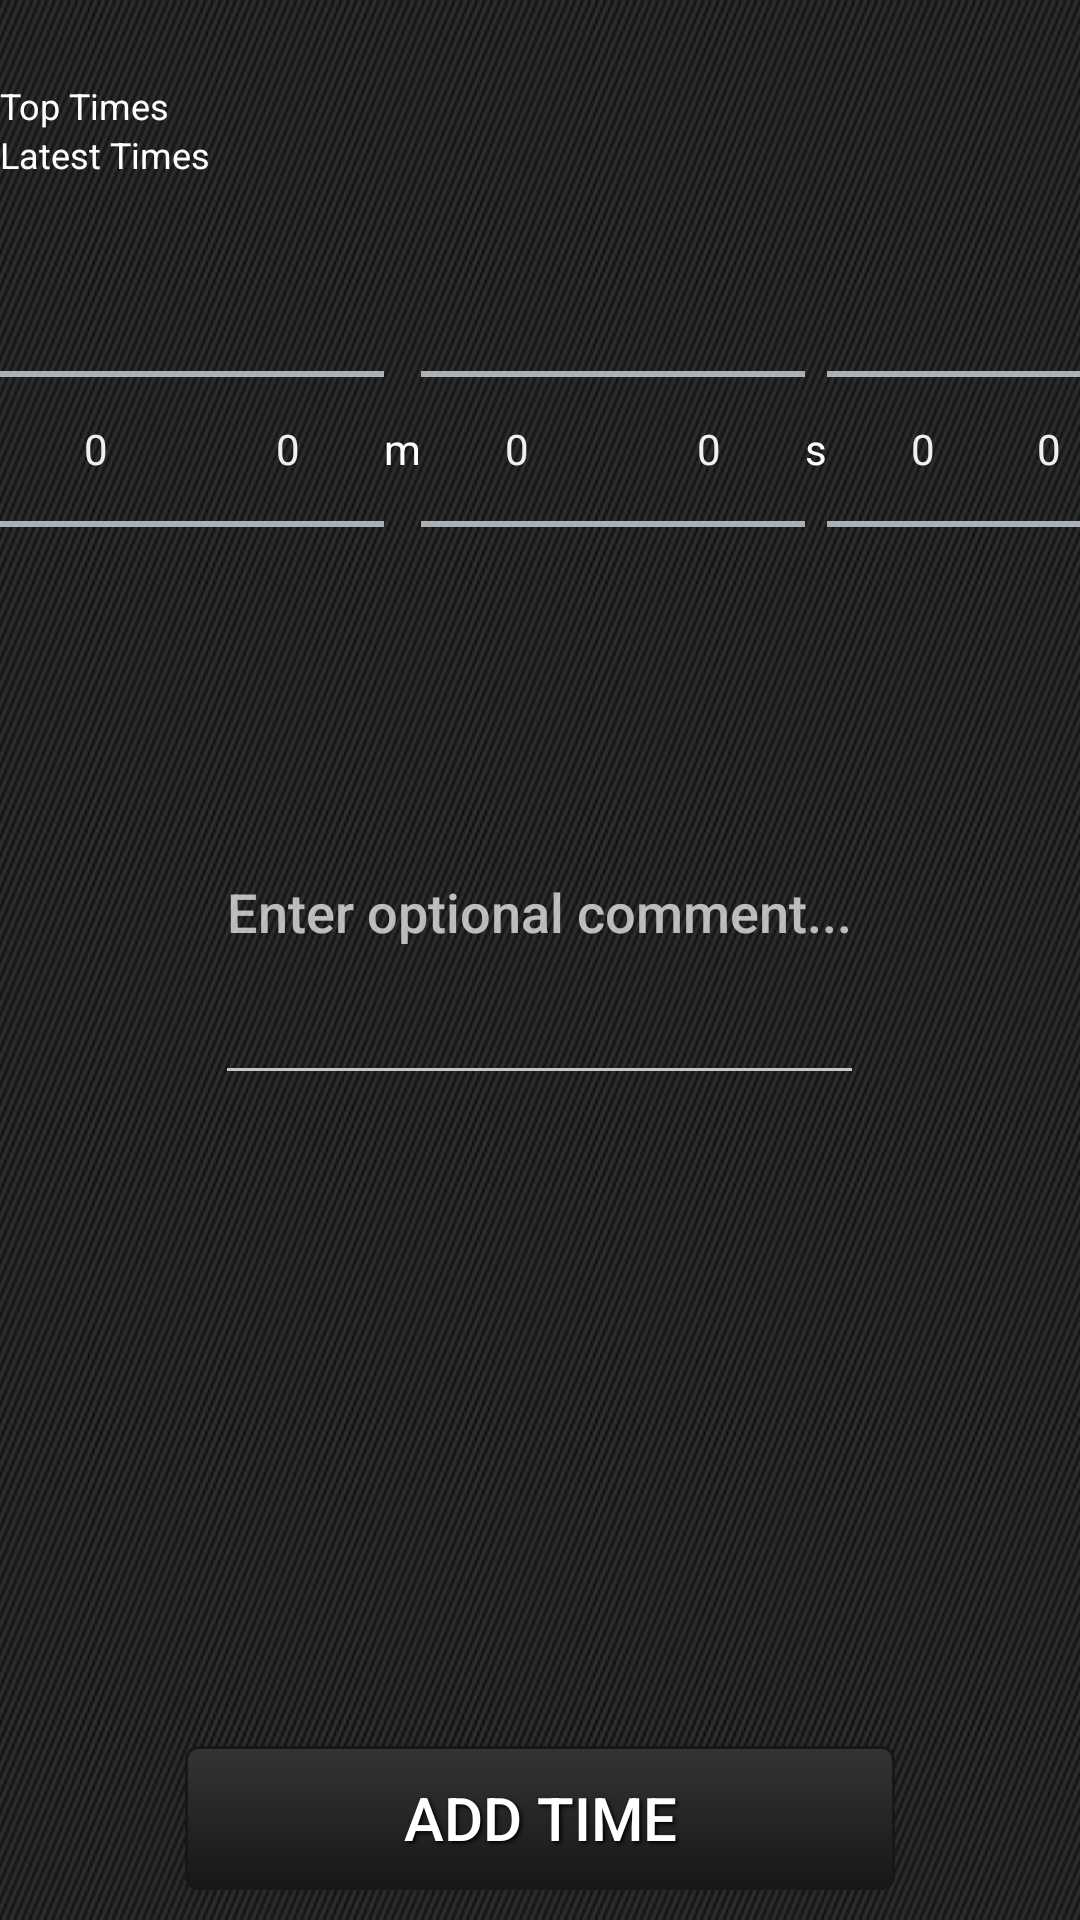

Produce the Android XML layout that renders to this screen, including the resource entries it uses.
<!-- AndroidManifest.xml: application theme AppTheme -->
<!-- res/layout/activity_time_entry.xml -->
<LinearLayout xmlns:android="http://schemas.android.com/apk/res/android"
              android:orientation="vertical"
              android:layout_width="wrap_content"
              android:layout_height="wrap_content"
              android:background="@drawable/bg"
              android:focusableInTouchMode="true">
    

    <TextView
            android:layout_width="wrap_content"
            android:layout_height="wrap_content"
            android:id="@+id/overview"
            android:layout_gravity="center"
            android:textSize="20sp"
            android:focusableInTouchMode="true"/>

    <ScrollView
            android:layout_width="wrap_content"
            android:layout_height="0dip"
            android:layout_weight="1"
            android:id="@+id/scrollViewMain"
            android:layout_gravity="center">

        <LinearLayout
                android:orientation="vertical"
                android:layout_width="wrap_content"
                android:layout_height="wrap_content">

            

            <TextView
                    android:layout_width="fill_parent"
                    android:layout_height="wrap_content"
                    android:id="@+id/topTimesText"
                    android:textSize="12sp"
                    android:gravity="left"
                    android:text="Top Times"/>

            <ListView
                    android:id="@+id/topTimes"
                    android:layout_width="wrap_content"
                    android:layout_height="wrap_content"/>

            <TextView
                    android:layout_width="fill_parent"
                    android:layout_height="wrap_content"
                    android:id="@+id/latestTimesText"
                    android:textSize="12sp"
                    android:gravity="left"
                    android:text="Latest Times"/>

            <ListView
                    android:id="@+id/latestTimes"
                    android:layout_width="wrap_content"
                    android:layout_height="wrap_content"/>

            

            <LinearLayout xmlns:android="http://schemas.android.com/apk/res/android"
                          android:orientation="horizontal"
                          android:id="@+id/pickerLayout"
                          android:layout_width="wrap_content"
                          android:layout_height="wrap_content"
                          android:layout_gravity="center_vertical|center_horizontal">

                <NumberPicker
                        android:layout_width="wrap_content"
                        android:layout_height="wrap_content"
                        android:id="@+id/tenMinutePicker"
                        android:max="9"
                        android:layout_gravity="center_vertical|center_horizontal"/>

                <NumberPicker
                        android:layout_width="wrap_content"
                        android:layout_height="wrap_content"
                        android:id="@+id/oneMinutePicker"
                        android:max="9"
                        android:layout_gravity="center_vertical|center_horizontal"/>

                <TextView
                        android:layout_width="wrap_content"
                        android:layout_height="wrap_content"
                        android:id="@+id/minuteSeparator"
                        android:text="m"
                        android:layout_gravity="center_vertical|center_horizontal"/>

                <NumberPicker
                        android:layout_width="wrap_content"
                        android:layout_height="wrap_content"
                        android:id="@+id/tenSecondPicker"
                        android:max="9"
                        android:layout_gravity="center_vertical|center_horizontal"/>

                <NumberPicker
                        android:layout_width="wrap_content"
                        android:layout_height="wrap_content"
                        android:id="@+id/oneSecondPicker"
                        android:max="9"
                        android:layout_gravity="center_vertical|center_horizontal"/>

                <TextView
                        android:layout_width="wrap_content"
                        android:layout_height="wrap_content"
                        android:id="@+id/secondsSeparator"
                        android:text="s"
                        android:layout_gravity="center_vertical|center_horizontal"/>

                <NumberPicker
                        android:layout_width="wrap_content"
                        android:layout_height="wrap_content"
                        android:id="@+id/tenthMillisecondPicker"
                        android:max="9"
                        android:layout_gravity="center_vertical|center_horizontal"/>

                <NumberPicker
                        android:layout_width="wrap_content"
                        android:layout_height="wrap_content"
                        android:id="@+id/hundredthMillisecondPicker"
                        android:max="9"
                        android:layout_gravity="center_vertical|center_horizontal"/>

                <NumberPicker
                        android:layout_width="wrap_content"
                        android:layout_height="wrap_content"
                        android:id="@+id/thousandsMillisecondPicker"
                        android:max="9"
                        android:layout_gravity="center_vertical|center_horizontal"/>

                <TextView
                        android:layout_width="wrap_content"
                        android:layout_height="wrap_content"
                        android:id="@+id/milliSecondsSeparator"
                        android:text="ms"
                        android:layout_gravity="center_vertical|center_horizontal"/>
            </LinearLayout>

            <EditText
                    android:id="@+id/commentBox"
                    android:hint="Enter optional comment..."
                    android:layout_width="wrap_content"
                    android:layout_height="wrap_content"
                    android:lines="5"
                    android:inputType="textMultiLine"
                    android:scrollHorizontally="false"
                    android:layout_gravity="center_horizontal"/>

        </LinearLayout>
    </ScrollView>

    <Button
            android:id="@+id/addTime"
            android:onClick="onClick"
            android:layout_width="wrap_content"
            android:layout_height="wrap_content"
            android:text="Add Time"
            android:background="@drawable/black_button"
            style="@style/SubButtonText"
            android:layout_gravity="center"
            />
</LinearLayout>
<!-- resources referenced by this layout -->
<resources>
  <!-- drawable bg: png bitmap (drawable, 807538 bytes) -->
  <!-- drawable black_button (drawable) -->
  <?xml version="1.0" encoding="utf-8"?>
  <selector xmlns:android="http://schemas.android.com/apk/res/android">
      <item android:state_pressed="true">
          <shape>
              <solid android:color="#343434"/>
              <stroke android:width="1dp"
                      android:color="#171717"/>
              <corners android:radius="3dp"/>
              <padding android:left="10dp"
                       android:top="10dp"
                       android:right="10dp"
                       android:bottom="10dp"/>
          </shape>
      </item>
      <item>
          <shape>
              <gradient android:startColor="#343434"
                        android:endColor="#171717"
                        android:angle="270"/>
              <stroke android:width="1dp"
                      android:color="#171717"/>
              <corners android:radius="4dp"/>
              <padding android:left="10dp"
                       android:top="10dp"
                       android:right="10dp"
                       android:bottom="10dp"/>
          </shape>
      </item>
  </selector>
  <style name="SubButtonText">
          <item name="android:layout_width">fill_parent</item>
          <item name="android:minEms">10</item>
          <item name="android:layout_height">wrap_content</item>
          <item name="android:textColor">#ffffff</item>
          <item name="android:gravity">center</item>
          <item name="android:layout_margin">10dp</item>
          <item name="android:textSize">20sp</item>
          <item name="android:shadowColor">#000000</item>
          <item name="android:shadowDx">2</item>
          <item name="android:shadowDy">2</item>
          <item name="android:shadowRadius">3</item>
      </style>
  <style name="AppTheme" parent="android:Theme.DeviceDefault">
      
      <item name="android:textColor">#ffffffff</item>
  </style>
</resources>
